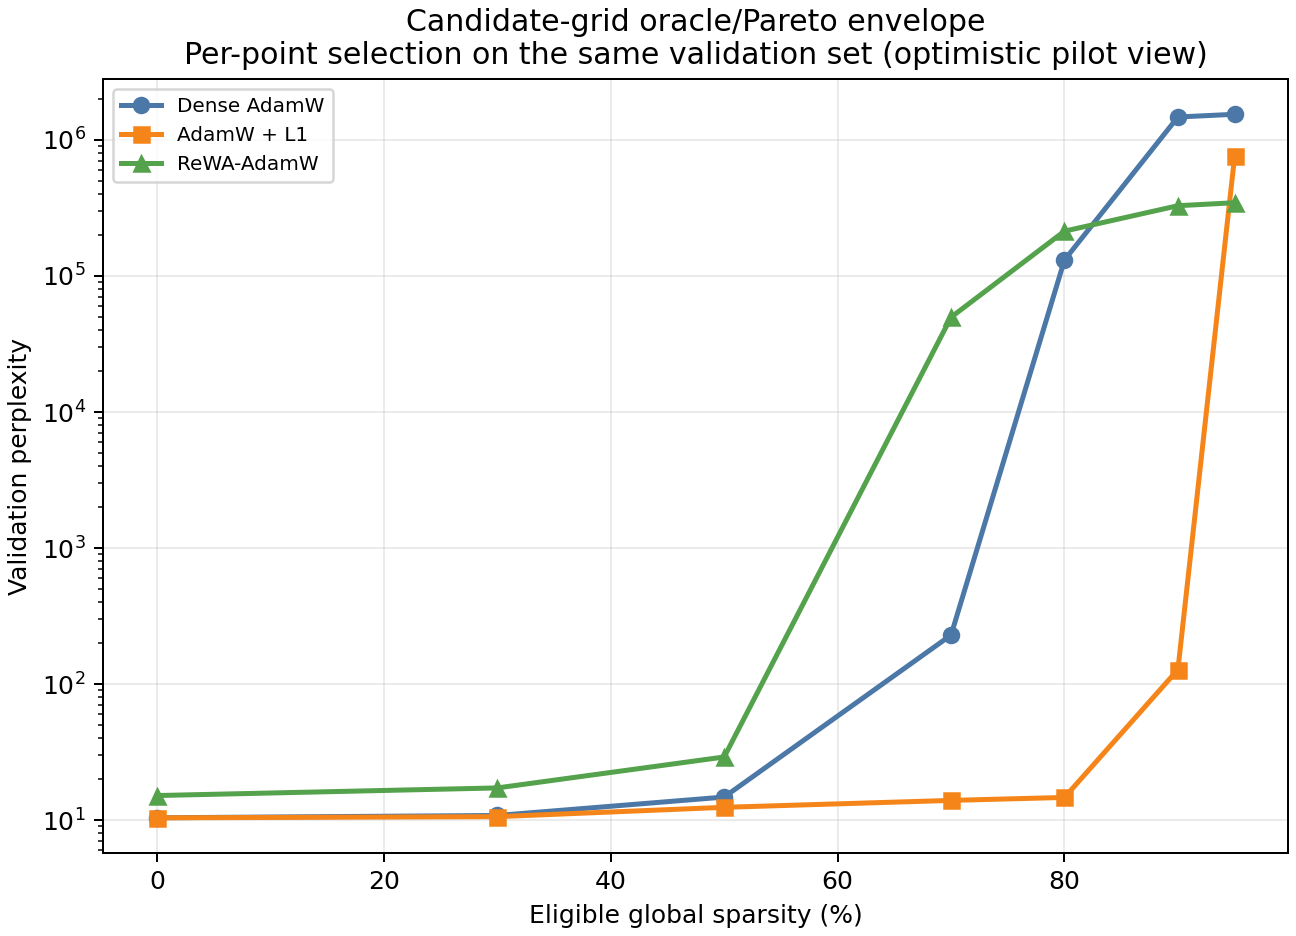

Data behind this chart, as committed beside it:
method, method_label, target_sparsity, perplexity, validation_loss, selected_run_name, selected_configuration, seed, learning_rate, l1_alpha, rewa_k, rewa_m, rewa_weight_decay, rewa_eps, checkpoint_best_val_loss, selected_count, total_eligible, selection_sparsity, eligible_sparsity, whole_model_sparsity, attention_sparsity, mlp_sparsity
dense, Dense AdamW, 0.0, 10.41, 2.343, dense-lr6e-4-seed0, lr=0.0006, 0, 0.0006, , , , , , 2.336, 0, 10616832, 0.0, 0.0, 0.0, 0.0, 0.0
l1, AdamW + L1, 0.0, 10.41, 2.342, l1-a1e-7-lr6e-4-seed0, lr=0.0006, alpha=1e-07, 0, 0.0006, 1e-07, , , , , 2.335, 0, 10616832, 0.0, 0.0, 0.0, 0.0, 0.0
rewa, ReWA-AdamW, 0.0, 15.17, 2.719, rewa-k9-m2-wd1e-4-lr6e-4-seed0, lr=0.0006, K=9, M=2, wd=0.0001, 0, 0.0006, , 9.0, 2.0, 0.0001, 0.0, 2.71, 0, 10616832, 0.0, 0.0, 0.0, 0.0, 0.0
dense, Dense AdamW, 0.3, 10.83, 2.382, dense-lr6e-4-seed0, lr=0.0006, 0, 0.0006, , , , , , 2.336, 3185050, 10616832, 0.3, 0.3, 0.2313, 0.3038, 0.2981
l1, AdamW + L1, 0.3, 10.61, 2.362, l1-a1e-6-lr6e-4-seed0, lr=0.0006, alpha=1e-06, 0, 0.0006, 1e-06, , , , , 2.336, 3185050, 10616832, 0.3, 0.3, 0.2313, 0.3469, 0.2766
rewa, ReWA-AdamW, 0.3, 17.26, 2.848, rewa-k9-m2-wd1e-4-lr6e-4-seed0, lr=0.0006, K=9, M=2, wd=0.0001, 0, 0.0006, , 9.0, 2.0, 0.0001, 0.0, 2.71, 3185050, 10616832, 0.3, 0.3, 0.2313, 0.2839, 0.3081
dense, Dense AdamW, 0.5, 14.79, 2.694, dense-lr6e-4-seed0, lr=0.0006, 0, 0.0006, , , , , , 2.336, 5308416, 10616832, 0.5, 0.5, 0.3856, 0.4979, 0.501
l1, AdamW + L1, 0.5, 12.43, 2.52, l1-a1e-6-lr6e-4-seed0, lr=0.0006, alpha=1e-06, 0, 0.0006, 1e-06, , , , , 2.336, 5308416, 10616832, 0.5, 0.5, 0.3856, 0.5444, 0.4778
rewa, ReWA-AdamW, 0.5, 29.15, 3.372, rewa-k9-m2-wd1-lr6e-4-seed0, lr=0.0006, K=9, M=2, wd=1, 0, 0.0006, , 9.0, 2.0, 1.0, 0.0, 3.261, 5308416, 10616832, 0.5, 0.5, 0.3856, 0.4935, 0.5032
dense, Dense AdamW, 0.7, 229.4, 5.436, dense-lr6e-4-seed0, lr=0.0006, 0, 0.0006, , , , , , 2.336, 7431782, 10616832, 0.7, 0.7, 0.5398, 0.6874, 0.7063
l1, AdamW + L1, 0.7, 13.97, 2.637, l1-a1e-5-lr6e-4-seed0, lr=0.0006, alpha=1e-05, 0, 0.0006, 1e-05, , , , , 2.627, 7431782, 10616832, 0.7, 0.7, 0.5398, 0.7627, 0.6686
rewa, ReWA-AdamW, 0.7, 49749, 10.81, rewa-k9-m2-wd1-lr6e-4-seed0, lr=0.0006, K=9, M=2, wd=1, 0, 0.0006, , 9.0, 2.0, 1.0, 0.0, 3.261, 7431782, 10616832, 0.7, 0.7, 0.5398, 0.6843, 0.7078
dense, Dense AdamW, 0.8, 131021, 11.78, dense-lr6e-4-seed0, lr=0.0006, 0, 0.0006, , , , , , 2.336, 8493466, 10616832, 0.8, 0.8, 0.6169, 0.7856, 0.8072
l1, AdamW + L1, 0.8, 14.69, 2.687, l1-a1e-5-lr6e-4-seed0, lr=0.0006, alpha=1e-05, 0, 0.0006, 1e-05, , , , , 2.627, 8493466, 10616832, 0.8, 0.8, 0.6169, 0.8468, 0.7766
rewa, ReWA-AdamW, 0.8, 213550, 12.27, rewa-k9-m2-wd1-lr6e-4-seed0, lr=0.0006, K=9, M=2, wd=1, 0, 0.0006, , 9.0, 2.0, 1.0, 0.0, 3.261, 8493466, 10616832, 0.8, 0.8, 0.6169, 0.7815, 0.8093
dense, Dense AdamW, 0.9, 1474045, 14.2, dense-lr3e-4-seed0, lr=0.0003, 0, 0.0003, , , , , , 2.599, 9555149, 10616832, 0.9, 0.9, 0.694, 0.889, 0.9055
l1, AdamW + L1, 0.9, 127.8, 4.85, l1-a1e-5-lr6e-4-seed0, lr=0.0006, alpha=1e-05, 0, 0.0006, 1e-05, , , , , 2.627, 9555149, 10616832, 0.9, 0.9, 0.694, 0.9279, 0.886
rewa, ReWA-AdamW, 0.9, 328464, 12.7, rewa-k9-m2-wd1-lr6e-4-seed0, lr=0.0006, K=9, M=2, wd=1, 0, 0.0006, , 9.0, 2.0, 1.0, 0.0, 3.261, 9555149, 10616832, 0.9, 0.9, 0.694, 0.8816, 0.9092
dense, Dense AdamW, 0.95, 1543652, 14.25, dense-lr3e-4-seed0, lr=0.0003, 0, 0.0003, , , , , , 2.599, 10085990, 10616832, 0.95, 0.95, 0.7326, 0.9436, 0.9532
l1, AdamW + L1, 0.95, 756699, 13.54, l1-a1e-5-lr6e-4-seed0, lr=0.0006, alpha=1e-05, 0, 0.0006, 1e-05, , , , , 2.627, 10085990, 10616832, 0.95, 0.95, 0.7326, 0.965, 0.9425
rewa, ReWA-AdamW, 0.95, 345516, 12.75, rewa-k9-m2-wd1-lr6e-4-seed0, lr=0.0006, K=9, M=2, wd=1, 0, 0.0006, , 9.0, 2.0, 1.0, 0.0, 3.261, 10085990, 10616832, 0.95, 0.95, 0.7326, 0.9322, 0.9589
